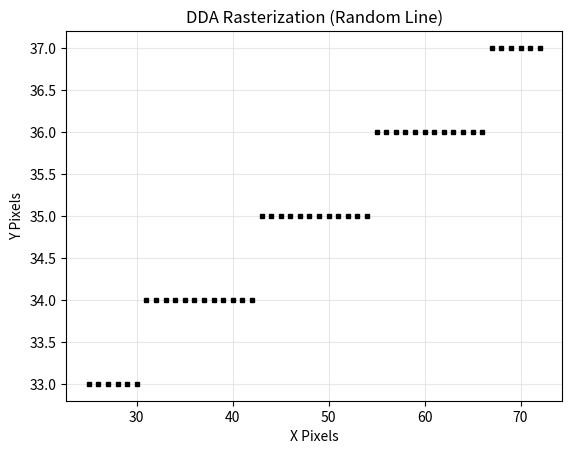

Write the Python code that produced this figure.
import matplotlib.pyplot as plt
import numpy as np 

def get_dda_points(x1, y1, x2, y2):
    x_pixels = []
    y_pixels = []
    
    dy = y2 - y1
    dx = x2 - x1
    
    # --- SAFETY CHECKS (Handling Sir's edge cases + backward direction) ---
    
    if dx == 0 and dy == 0:  # Edge case: Start and end are the exact same point
        return [x1], [y1]
        
    if dx == 0:  # Vertical line
        step = 1 if y1 < y2 else -1 # Allow drawing top-down OR bottom-up
        for y in range(y1, y2 + step, step):
            x_pixels.append(x1)
            y_pixels.append(y)
        return x_pixels, y_pixels

    if dy == 0:  # Horizontal line
        step = 1 if x1 < x2 else -1 # Allow drawing right-to-left OR left-to-right
        for x in range(x1, x2 + step, step):
            x_pixels.append(x)
            y_pixels.append(y1)
        return x_pixels, y_pixels

    # --- TEXTBOOK DDA LOGIC ---
    
    m = dy / dx # Safe to calculate slope now
    
    if abs(m) <= 1:
        # Gentle slope: X is the driving axis.
        # FIX: If line is backward (x1 > x2), swap the points so we draw left-to-right
        if x1 > x2:
            x1, x2 = x2, x1
            y1, y2 = y2, y1
            
        x = x1
        y_f = float(y1)
        
        while x <= x2:
            y = round(y_f)
            x_pixels.append(x)
            y_pixels.append(y)
            
            x += 1
            y_f += m      
            
    else:
        # Steep slope: Y is the driving axis.
        # FIX: If line is backward (y1 > y2), swap the points so we draw bottom-to-top
        if y1 > y2:
            x1, x2 = x2, x1
            y1, y2 = y2, y1
            
        y = y1
        x_f = float(x1)
        m_inv = 1 / m # Same as dx / dy
        
        while y <= y2:
            x = round(x_f)  
            x_pixels.append(x)
            y_pixels.append(y)
            
            y += 1
            x_f += m_inv   
                  
    return x_pixels, y_pixels

# ==========================================
# MAIN EXECUTION
# ==========================================

plt_size = 100

# Use randint() instead of uniform() to ensure we start on exact whole pixels
x1 = np.random.randint(0, plt_size)
x2 = np.random.randint(0, plt_size)
y1 = np.random.randint(0, plt_size)
y2 = np.random.randint(0, plt_size)

print(f"Drawing line from ({x1}, {y1}) to ({x2}, {y2})")

# Get the calculated pixels
X, Y = get_dda_points(x1, y1, x2, y2)

# Plot the pixels
# Note: Because the grid is 100x100, markersize=10 is too big. 
# Reduced markersize so they look like tiny pixels on a large grid.
plt.plot(X, Y, marker='s', color='black', markersize=3, linestyle='')

# Draw the grid
plt.grid(True, which='both', color='lightgray', linestyle='-', alpha=0.5)

# # Force the canvas to stay a consistent size
# plt.xlim(0, plt_size)
# plt.ylim(0, plt_size)

plt.title("DDA Rasterization (Random Line)")
plt.xlabel("X Pixels")
plt.ylabel("Y Pixels")

plt.show()
